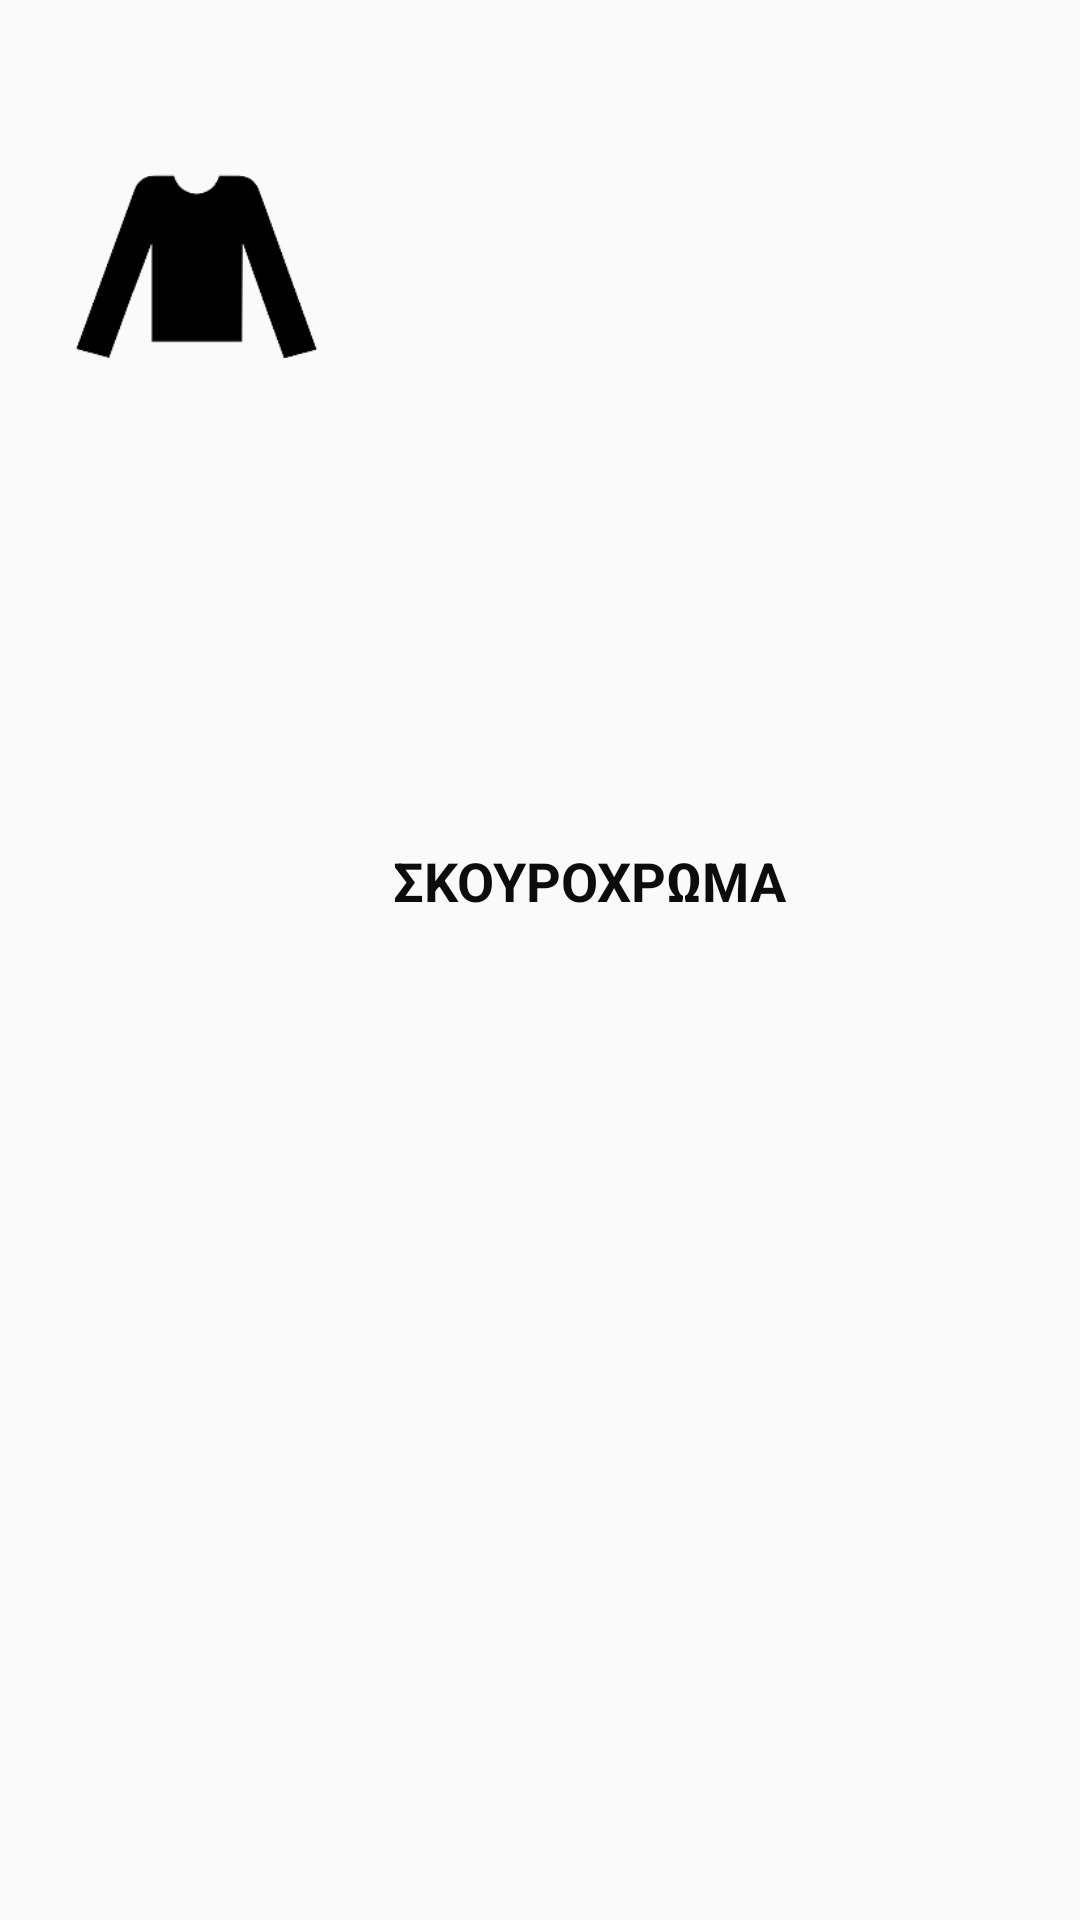

Produce the Android XML layout that renders to this screen, including the resource entries it uses.
<!-- AndroidManifest.xml: application theme AppTheme -->
<!-- res/layout/listview_row.xml -->
<?xml version="1.0" encoding="utf-8"?>
<LinearLayout xmlns:android="http://schemas.android.com/apk/res/android"
    android:layout_width="match_parent"
    android:layout_height="wrap_content"
    xmlns:app="http://schemas.android.com/apk/res-auto"
    android:orientation="horizontal">

    <ImageView
        android:id="@+id/dark"
        android:layout_width="131dp"
        android:layout_height="98dp"
        android:layout_marginTop="40dp"
        android:contentDescription="@string/washer"
        app:layout_constraintEnd_toEndOf="parent"
        app:layout_constraintHorizontal_bias="0.142"
        app:layout_constraintStart_toStartOf="parent"
        app:layout_constraintTop_toTopOf="parent"
        app:srcCompat="@drawable/darkclothes_removebg_preview" />


    <LinearLayout
        android:id="@+id/programname"
        android:layout_width="wrap_content"
        android:layout_height="match_parent"
        android:layout_gravity="center_vertical"
        android:layout_weight="1"
        android:gravity="center_vertical"
        android:orientation="vertical">

        <TextView
            android:id="@+id/nameTextViewID"
            android:layout_width="match_parent"
            android:layout_height="77dp"
            android:text="@string/dark"
            android:textColor="#0C0C0C"
            android:textSize="18sp"
            android:textStyle="bold" />
    </LinearLayout>

    </LinearLayout>
<!-- resources referenced by this layout -->
<resources>
  <!-- drawable darkclothes_removebg_preview: png bitmap (drawable, 5137 bytes) -->
  <string name="dark">ΣΚΟΥΡΟΧΡΩΜΑ</string>
  <string name="washer">TODO</string>
  <style name="AppTheme" parent="Theme.AppCompat.Light.DarkActionBar">
          
          <item name="colorPrimary">#004D40</item>
          <item name="colorPrimaryDark">#091514</item>
          <item name="colorAccent">#00796B</item>
      </style>
</resources>
